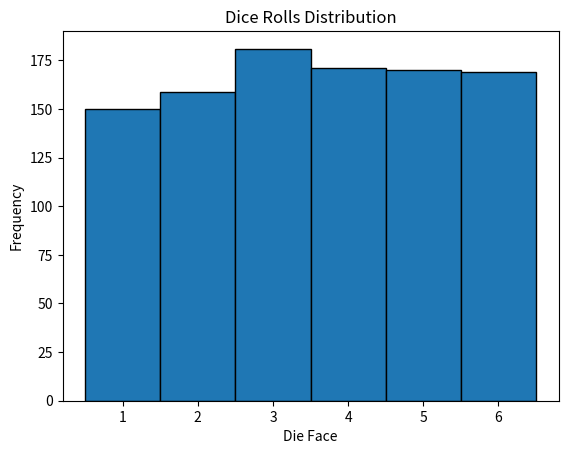

Source code (Python):
import numpy as np
import matplotlib.pyplot as plt

# Generate 1000 dice rolls
rolls = np.random.randint(1, 7, size=1000)

# Print first 10 rolls
print("First 10 rolls:", rolls[:10])

# Find unique faces and their counts
faces, counts = np.unique(rolls, return_counts=True)

# Theoretical probability of each face
theoretical_probability = 1 / 6

print("\nFace Count Empirical P Theoretical P")

# Print probability information
for face, count in zip(faces, counts):
    empirical_probability = count / 1000

    print(
        face,
        count,
        round(empirical_probability, 4),
        round(theoretical_probability, 4)
    )

# Plot histogram
plt.hist(
    rolls,
    bins=np.arange(0.5, 7.5, 1),
    edgecolor="black"
)

plt.xlabel("Die Face")
plt.ylabel("Frequency")
plt.title("Dice Rolls Distribution")

# Save the graph
plt.savefig("die_rolls.png")

print("\nSaved die_rolls.png")

# Display the graph
plt.show()
